Run: headless pygame with SDL's dummy video driver; simulated clock (each Clock.tick advances the game by its frame time, no real sleeping); random seed 0; keys injected as events and as key.get_pressed() state; mouse plan: one left click at the window centre at the start of phase 2, then a move to the lower-right quarter at the start of phase 3.
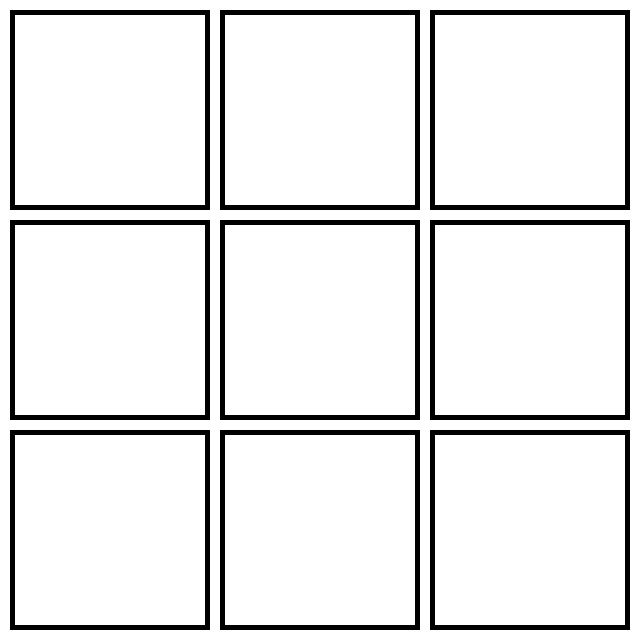
Frame 1 of 4 · flips 1–60 · no input
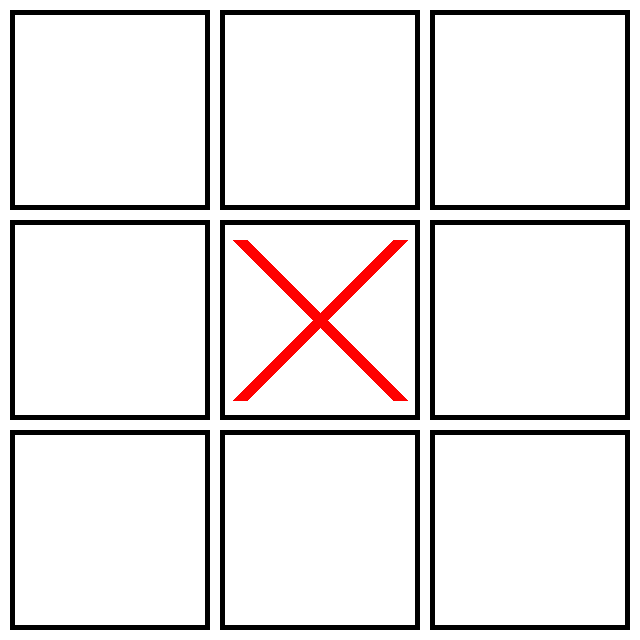
Frame 2 of 4 · flips 61–180 · clicked the window centre · tapped SPACE, RETURN · held RIGHT (→), D
Frame 3 of 4 · flips 181–300 · moved the mouse to the lower-right quarter · held DOWN (↓), S · screen unchanged from frame 2, image omitted
Frame 4 of 4 · flips 301–420 · held LEFT (←), A, UP (↑), W · screen unchanged from frame 3, image omitted

The pygame program that drew these frames:

import pygame
from pygame.locals import *

pygame.init()
pygame.font.init()
screen = pygame.display.set_mode((640, 640))
pygame.display.set_caption("Tic-Tac-Toe")
clock = pygame.time.Clock()
running = True

fild = [
    [0, 0, 0],
    [0, 0, 0],
    [0, 0, 0],
]

player = 1
winner = 0
is_game = True

def check_game_end():
    global is_game, winner
    
    for k in range(3):
        if fild[k][0] == fild[k][1] == fild[k][2] != 0:
            winner = fild[k][0]
            is_game = False
            return
        if fild[0][k] == fild[1][k] == fild[2][k] != 0:
            winner = fild[0][k]
            is_game = False
            return

    if fild[0][0] == fild[1][1] == fild[2][2] != 0:
        winner = fild[0][0]
        is_game = False
        return
    if fild[0][2] == fild[1][1] == fild[2][0] != 0:
        winner = fild[0][2]
        is_game = False
        return

    is_free_space = False
    for i in range(3):
        for j in range(3):
            if fild[i][j] == 0:
                is_free_space = True
                break
        if is_free_space:
            break

    if not is_free_space:
        winner = 0  # Нічия
        is_game = False


while running:
    for event in pygame.event.get():
        if event.type == pygame.QUIT:
            running = False
            
        elif event.type == MOUSEBUTTONUP and is_game:
            if event.button == 1:
                x, y = event.pos
                fi, fj = -1, -1
                
                if 10 <= x <= 210:
                    fi = 0
                elif 220 <= x <= 420:
                    fi = 1
                elif 430 <= x <= 630:
                    fi = 2

                if 10 <= y <= 210:
                    fj = 0
                elif 220 <= y <= 420:
                    fj = 1
                elif 430 <= y <= 630:
                    fj = 2

                if fi == -1 or fj == -1:   
                    continue
                if fild[fi][fj] != 0:   
                    continue

                if player == 1:
                    fild[fi][fj] = 1
                    player = 2
                elif player == 2:
                    fild[fi][fj] = 2
                    player = 1
                
                check_game_end()

    screen.fill("white")

    for i in range(3):
        for j in range(3):
            color = "black"
            width = 5
            
            pygame.draw.rect(screen, color, ((i + 1) * 10 + i * 200, (j + 1) * 10 + j * 200, 200, 200), width)
            
            if fild[i][j] == 1:
                x_pos = (i + 1) * 10 + i * 200 + 20
                y_pos = (j + 1) * 10 + j * 200 + 20
                pygame.draw.line(screen, 'red', (x_pos, y_pos), (x_pos + 160, y_pos + 160), 15)
                pygame.draw.line(screen, 'red', (x_pos, y_pos + 160), (x_pos + 160, y_pos), 15)
                
            elif fild[i][j] == 2:
                x_pos = (i + 1) * 10 + i * 200 + 100
                y_pos = (j + 1) * 10 + j * 200 + 100
                pygame.draw.circle(screen, 'blue', (x_pos, y_pos), 80, 15)

    if is_game is False:
        text = 'Game Over! '
        color = 'black'
        if winner == 1:
            text += "Player 1 win!"
            color = 'red'
        elif winner == 2:
            text += "Player 2 win!"
            color = 'blue'
        else:
            text += "Draw!"
            color = 'purple'

        my_font = pygame.font.SysFont('Comic Sans MS', 30)
        text_surface = my_font.render(text, False, color, 'white')
        screen.blit(text_surface, (180, 300))

    pygame.display.flip()
    clock.tick(60)

pygame.quit()
